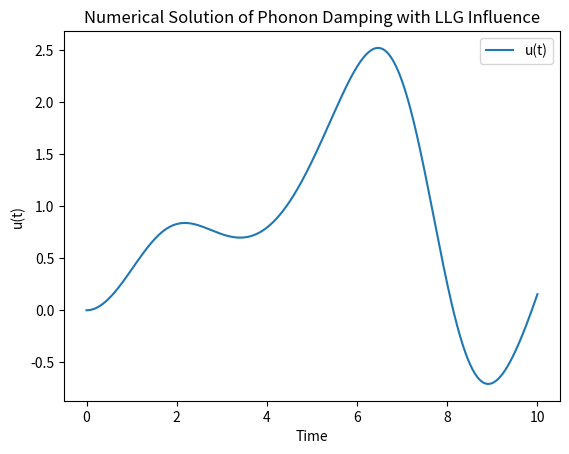

This chart was generated by the following Python code:
import numpy as np
from scipy.integrate import solve_ivp
import matplotlib.pyplot as plt

# just some holders untill i will figure out the full picture
mu = 1.0
omega_0 = 1.0
rho = 0.5
beta = 0.2
epsilon = lambda t: np.sin(t)  
Sx = lambda t: np.cos(t)  
Sy = lambda t: np.sin(t)  
Sz = lambda t: 0.5 * np.sin(t)  
# holders end


# 1st order
def phonon_system(t, y):
    u, v = y
    spin_magnitude = np.sqrt(Sx(t)**2 + Sy(t)**2 + Sz(t)**2)
    du_dt = v
    dv_dt = mu * spin_magnitude - omega_0**2 * u - 2 * omega_0 * rho * epsilon(t) * u - rho**2 * epsilon(t)**2 * u - 2 * beta * v
    return [du_dt, dv_dt]

def omega_correction(t):
    return omega_0 + rho * epsilon(t)

# [u(0), v(0)]
initial_conditions = [0, 0]

#time evolution
t_span = (0, 10)
t_eval = np.linspace(*t_span, 1000)

#solver
solution = solve_ivp(phonon_system, t_span, initial_conditions, t_eval=t_eval)
omega_correction_values = omega_correction(t_eval)

print("omega correction:", omega_correction_values)
# plot
plt.plot(solution.t, solution.y[0], label="u(t)")
plt.xlabel("Time")
plt.ylabel("u(t)")
plt.legend()
plt.title("Numerical Solution of Phonon Damping with LLG Influence")
plt.show()
